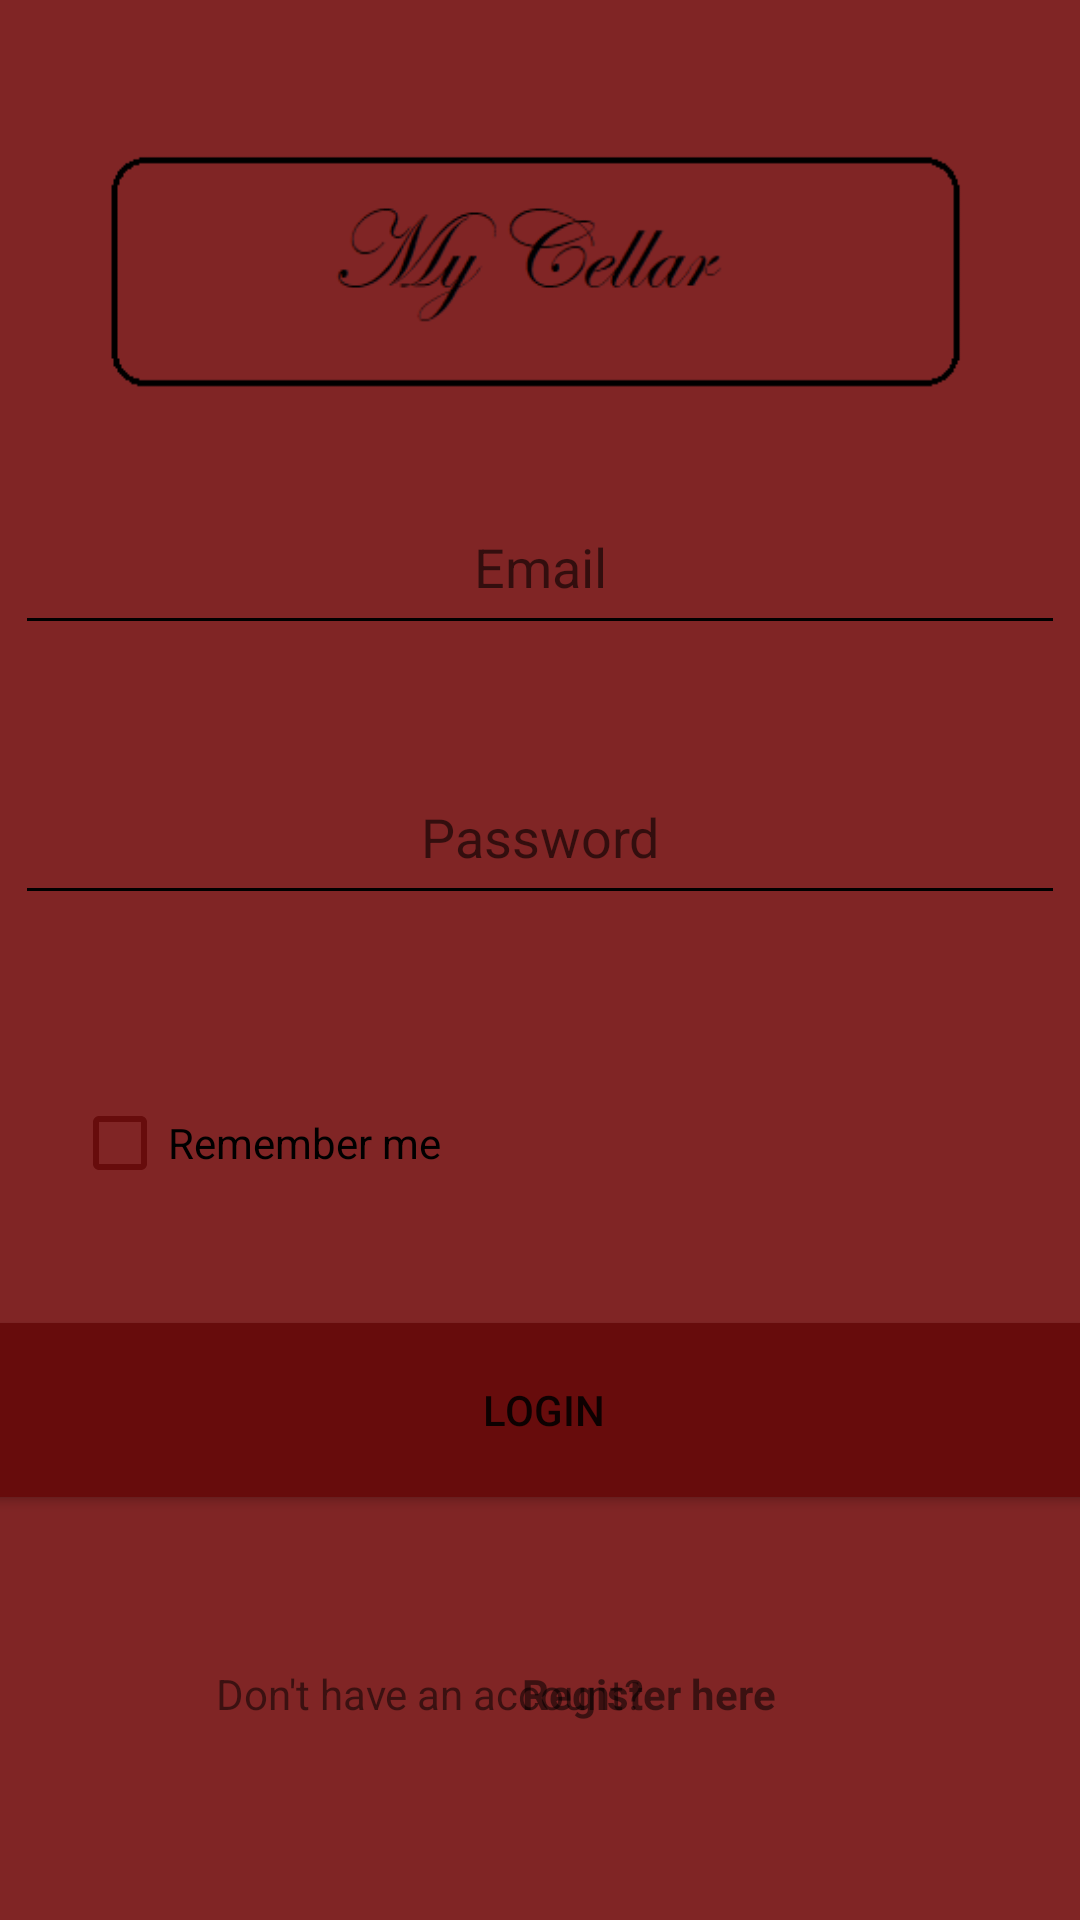

Android layout source for this screen:
<!-- AndroidManifest.xml: application theme Theme.MyCellar -->
<!-- res/layout/activity_main.xml -->
<?xml version="1.0" encoding="utf-8"?>
<androidx.constraintlayout.widget.ConstraintLayout xmlns:android="http://schemas.android.com/apk/res/android"
    xmlns:app="http://schemas.android.com/apk/res-auto"
    xmlns:tools="http://schemas.android.com/tools"
    android:layout_width="match_parent"
    android:layout_height="match_parent"
    android:background="#802525"
    tools:context=".MainActivity">

    <ImageView
        android:id="@+id/wallpaper"
        android:layout_width="401dp"
        android:layout_height="152dp"
        android:layout_marginTop="32dp"
        app:layout_constraintEnd_toEndOf="parent"
        app:layout_constraintStart_toStartOf="parent"
        app:layout_constraintTop_toTopOf="parent"
        app:srcCompat="@drawable/title" />

    <EditText
        android:id="@+id/emailEditText"
        android:layout_width="350dp"
        android:layout_height="55dp"
        android:layout_marginTop="160dp"
        android:backgroundTint="@color/black"
        android:ems="10"
        android:gravity="center"
        android:inputType="textPersonName"
        android:hint="Email"
        android:textColor="@color/black"
        app:layout_constraintEnd_toEndOf="parent"
        app:layout_constraintHorizontal_bias="0.491"
        app:layout_constraintStart_toStartOf="parent"
        app:layout_constraintTop_toTopOf="parent" />

    <EditText
        android:id="@+id/passwordEditText"
        android:layout_width="350dp"
        android:layout_height="55dp"
        android:layout_marginTop="35dp"
        android:ems="10"
        android:hint="Password"
        android:gravity="center"
        android:inputType="textPassword"
        android:backgroundTint="@color/black"
        android:textColor="@color/black"
        app:layout_constraintEnd_toEndOf="parent"
        app:layout_constraintHorizontal_bias="0.497"
        app:layout_constraintStart_toStartOf="parent"
        app:layout_constraintTop_toBottomOf="@+id/emailEditText" />

    <CheckBox
        android:id="@+id/rememberMeCheckBox"
        android:layout_width="wrap_content"
        android:layout_height="wrap_content"
        android:layout_marginStart="24dp"
        android:layout_marginTop="52dp"
        android:text="Remember me"
        android:buttonTint="#670C0C"
        app:layout_constraintStart_toStartOf="parent"
        app:layout_constraintTop_toBottomOf="@+id/passwordEditText" />

    <Button
        android:id="@+id/signInButton"
        android:layout_width="380dp"
        android:layout_height="70dp"
        android:layout_marginTop="30dp"
        android:backgroundTint="#670C0C"
        android:text="Login"
        app:layout_constraintEnd_toEndOf="parent"
        app:layout_constraintHorizontal_bias="0.483"
        app:layout_constraintStart_toStartOf="parent"
        app:layout_constraintTop_toBottomOf="@+id/rememberMeCheckBox" />

    <TextView
        android:id="@+id/textView"
        android:layout_width="150dp"
        android:layout_height="30dp"
        android:layout_marginStart="72dp"
        android:layout_marginTop="50dp"
        android:text="Don't have an account?"
        app:layout_constraintStart_toStartOf="parent"
        app:layout_constraintTop_toBottomOf="@+id/signInButton" />

    <TextView
        android:id="@+id/registerTextView"
        android:layout_width="110dp"
        android:layout_height="30dp"
        android:layout_marginTop="50dp"
        android:layout_marginEnd="76dp"
        android:text="Register here"
        android:textStyle="bold"
        app:layout_constraintEnd_toEndOf="parent"
        app:layout_constraintTop_toBottomOf="@+id/signInButton" />

    <ProgressBar
        android:id="@+id/progressBar"
        android:layout_width="wrap_content"
        android:layout_height="wrap_content"
        android:indeterminateTint="@color/black"
        app:layout_constraintBottom_toBottomOf="parent"
        app:layout_constraintEnd_toEndOf="parent"
        app:layout_constraintHorizontal_bias="0.498"
        app:layout_constraintStart_toStartOf="parent"
        app:layout_constraintTop_toTopOf="parent" />

</androidx.constraintlayout.widget.ConstraintLayout>
<!-- resources referenced by this layout -->
<resources>
  <color name="black">#FF000000</color>
  <!-- drawable title: png bitmap (drawable-v24, 8513 bytes) -->
  <style name="Theme.MyCellar" parent="Theme.MaterialComponents.DayNight.DarkActionBar">
          
          <item name="colorPrimary">#802525</item>
          <item name="colorPrimaryVariant">#802525</item>
          <item name="colorOnPrimary">@color/white</item>
          
          <item name="colorSecondary">@color/teal_200</item>
          <item name="colorSecondaryVariant">@color/teal_700</item>
          <item name="colorOnSecondary">@color/black</item>
          
          <item name="android:statusBarColor" tools:targetApi="l">?attr/colorPrimaryVariant</item>
          
      </style>
  <color name="white">#FFFFFFFF</color>
  <color name="teal_200">#FF03DAC5</color>
  <color name="teal_700">#FF018786</color>
</resources>
